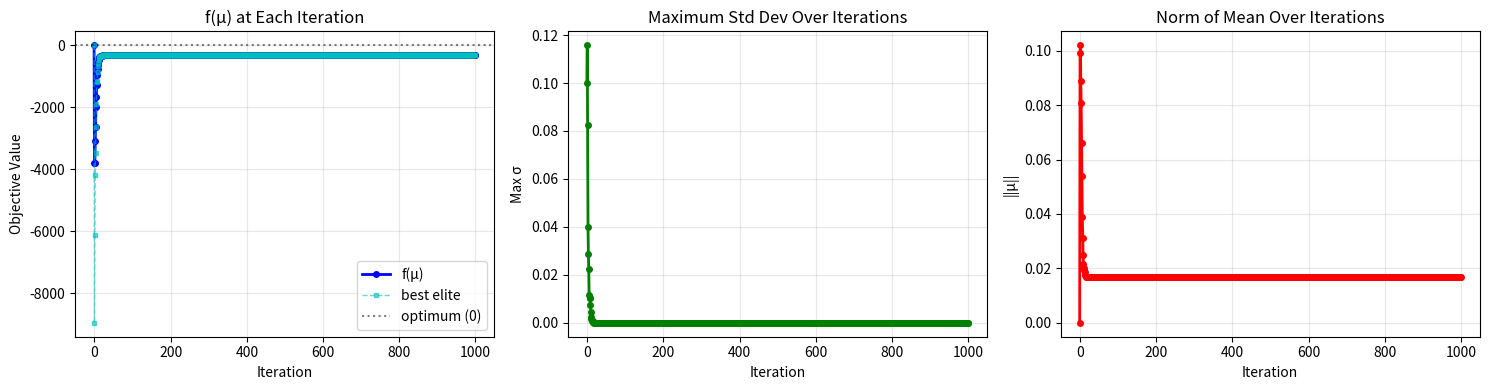

Recreate this plot in Python.
import numpy as np
import matplotlib.pyplot as plt


class PureCEM:
    """Cross-Entropy Method optimizer for custom objective function."""

    def __init__(self, H, adim, num_samples=100, num_elites=20,
                 max_iters=100, sigma_init=2.0, tol_mu=1e-3, tol_sigma=1e-3,
                 seed=None):
        """
        Args:
            H: planning horizon
            adim: action dimension
            num_samples: number of samples per iteration
            num_elites: number of top samples to keep
            max_iters: maximum number of iterations
            sigma_init: initial standard deviation
            tol_mu: convergence tolerance for mean
            tol_sigma: convergence tolerance for std
            seed: random seed
        """
        self.H = H
        self.adim = adim
        self.num_samples = num_samples
        self.num_elites = num_elites
        self.max_iters = max_iters
        self.sigma_init = sigma_init
        self.tol_mu = tol_mu
        self.tol_sigma = tol_sigma
        self.rng = np.random.RandomState(seed)

        # Initialize distribution (centered at origin)
        self.mu = np.zeros((H, adim))
        self.sigma = np.full((H, adim), sigma_init)

    def objective(self, x):
        """
        Objective function: f(x) = sum(weight_i * x_i)

        Properties:
        - Maximum at origin: f(0) = 0
        - Penalizes deviation in any direction
        - If x_i > 0: weight = -w
        - If x_i < 0: weight = +w
        - w = 0.1 if ALL x_j >= 0 (first quadrant), else w = 1.0

        Args:
            x: array of shape (H, adim)

        Returns:
            scalar objective value
        """
        # Determine w: 0.1 if all dimensions non-negative, else 1.0
        if np.all(x >= 0):
            w = 0.00001
        else:
            w = 10000.0

        # Assign weights based on sign of each element
        weights = np.where(x > 0, -w, np.where(x < 0, w, 0))

        # Sum weighted values
        value = np.sum(weights * x)

        return value

    def optimize(self, verbose=True):
        """
        Run CEM optimization.

        Returns:
            optimal_x: shape (H, adim)
            history: list of dicts with iteration statistics
        """
        H, N, K = self.H, self.num_samples, self.num_elites
        adim = self.adim

        history = []

        # Record the starting point: f(mu) at the initial mu (origin -> 0.0)
        history.append({
            'iteration': -1,
            'objective_at_mu': self.objective(self.mu),
            'best_objective': self.objective(self.mu),
            'mu_norm': np.linalg.norm(self.mu),
            'sigma_max': self.sigma.max(),
            'mu_change': 0.0,
        })

        for iteration in range(self.max_iters):
            mu_prev = self.mu.copy()

            # 1. Sample from Gaussian: N(mu, sigma^2)
            noise = self.rng.normal(size=(N, H, adim))
            samples = self.mu + self.sigma * noise

            # 2. Evaluate objective for each sample
            objectives = np.array([self.objective(x) for x in samples])

            # 3. Select top-K elites (highest objective values)
            elite_idx = np.argpartition(objectives, -K)[-K:]
            elites = samples[elite_idx]
            elite_objs = objectives[elite_idx]

            # 4. Refit distribution from elites
            self.mu = elites.mean(axis=0)
            self.sigma = elites.std(axis=0)

            # Track statistics
            best_obj = elite_objs.max()
            mu_change = np.linalg.norm(self.mu - mu_prev)

            history.append({
                'iteration': iteration,
                'objective_at_mu': self.objective(self.mu),   # f evaluated at the refit mu
                'best_objective': best_obj,
                'mu_norm': np.linalg.norm(self.mu),
                'sigma_max': self.sigma.max(),
                'mu_change': mu_change,
            })

            if verbose and (iteration + 1) % 10 == 0:
                print(f"Iter {iteration + 1:4d}: best_obj={best_obj:8.4f}, "
                      f"sigma.max={self.sigma.max():.5f}, mu_change={mu_change:.5f}")

            # 5. Check convergence
            # if mu_change < self.tol_mu or self.sigma.max() < self.tol_sigma:
            #     if verbose:
            #         print(f"Converged at iteration {iteration}")
            #     break
        else:
            if verbose:
                print("Hit max iterations")

        return self.mu, history

    def plot_convergence(self, history, save_path=None):
        """
        Plot optimization convergence.

        Args:
            history: list of dicts from optimize()
            save_path: optional path to save figure
        """
        iterations = [h['iteration'] for h in history]
        obj_at_mu = [h['objective_at_mu'] for h in history]
        best_objs = [h['best_objective'] for h in history]
        sigma_maxs = [h['sigma_max'] for h in history]
        mu_norms = [h['mu_norm'] for h in history]

        fig, axes = plt.subplots(1, 3, figsize=(15, 4))

        # Plot 1: f(mu) at each iteration's mean (starts at 0.0, the optimum)
        axes[0].plot(iterations, obj_at_mu, 'b-o', linewidth=2, markersize=4,
                     label='f(μ)')
        axes[0].plot(iterations, best_objs, 'c--s', linewidth=1, markersize=3,
                     alpha=0.6, label='best elite')
        axes[0].axhline(0.0, color='k', linestyle=':', alpha=0.5,
                        label='optimum (0)')
        axes[0].set_xlabel('Iteration')
        axes[0].set_ylabel('Objective Value')
        axes[0].set_title('f(μ) at Each Iteration')
        axes[0].legend()
        axes[0].grid(True, alpha=0.3)

        # Plot 2: Maximum sigma over iterations
        axes[1].plot(iterations, sigma_maxs, 'g-o', linewidth=2, markersize=4)
        axes[1].set_xlabel('Iteration')
        axes[1].set_ylabel('Max σ')
        axes[1].set_title('Maximum Std Dev Over Iterations')
        axes[1].grid(True, alpha=0.3)

        # Plot 3: Norm of mean over iterations
        axes[2].plot(iterations, mu_norms, 'r-o', linewidth=2, markersize=4)
        axes[2].set_xlabel('Iteration')
        axes[2].set_ylabel('||μ||')
        axes[2].set_title('Norm of Mean Over Iterations')
        axes[2].grid(True, alpha=0.3)

        plt.tight_layout()

        if save_path:
            plt.savefig(save_path, dpi=150)
            print(f"Figure saved to {save_path}")

        plt.show()


if __name__ == "__main__":
    # Example: optimize for H=10 horizon, adim=2 actions
    H = 10
    adim = 2

    optimizer = PureCEM(
        H=H, adim=adim,
        num_samples=100, num_elites=5,
        max_iters=1000, sigma_init=0.1,
        seed=42
    )

    optimal_x, history = optimizer.optimize()

    print(f"\n=== Optimization Results ===")
    print(f"Optimal solution shape: {optimal_x.shape}")
    print(f"Optimal solution:\n{optimal_x}")
    print(f"Objective value: {optimizer.objective(optimal_x):.6f}")
    print(f"(Target: should be close to 0)")

    # Plot convergence
    optimizer.plot_convergence(history)
